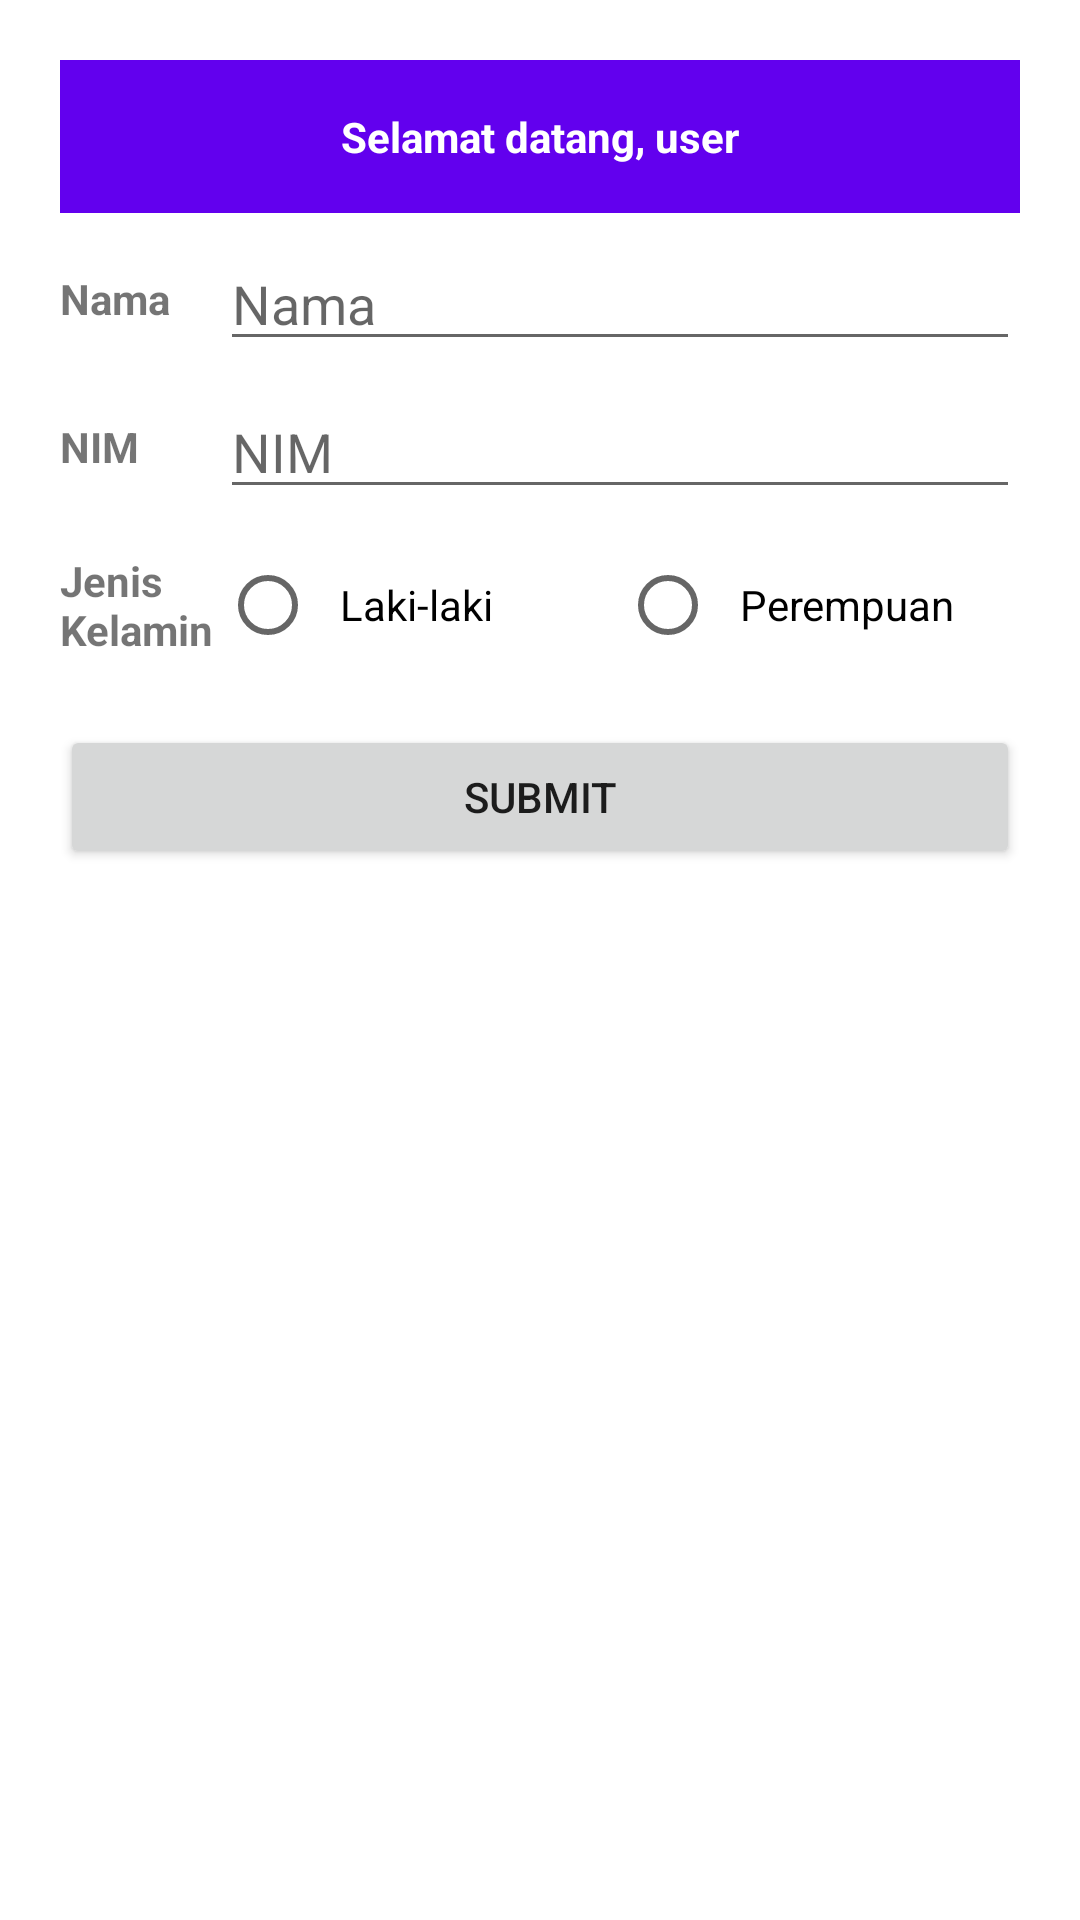

Write the Android layout XML for this screen, with the resource values it uses.
<!-- AndroidManifest.xml: application theme Theme.LatihanAndroidFintech -->
<!-- res/layout/activity_main.xml -->
<?xml version="1.0" encoding="utf-8"?>
<LinearLayout xmlns:android="http://schemas.android.com/apk/res/android"
    xmlns:app="http://schemas.android.com/apk/res-auto"
    xmlns:tools="http://schemas.android.com/tools"
    android:layout_width="match_parent"
    android:layout_height="match_parent"
    android:orientation="vertical"
    android:padding="20dp"
    tools:context=".MainActivity">

    <TextView
        android:id="@+id/tv_welcome"
        android:layout_width="match_parent"
        android:layout_height="wrap_content"
        android:gravity="center"
        android:padding="16dp"
        android:textColor="@color/white"
        android:textStyle="bold"
        android:layout_marginBottom="8dp"
        android:background="@color/purple_500"
        android:text="Selamat datang, user"/>

    <LinearLayout
        android:layout_width="match_parent"
        android:layout_height="wrap_content"
        android:gravity="center"
        android:orientation="horizontal">

        <TextView
            android:layout_width="0dp"
            android:layout_height="wrap_content"
            android:layout_weight="1"
            android:textStyle="bold"
            android:text="Nama"/>

        <EditText
            android:id="@+id/et_nama"
            android:layout_width="0dp"
            android:layout_height="wrap_content"
            android:layout_weight="5"
            android:hint="Nama" />

    </LinearLayout>

    <LinearLayout
        android:layout_width="match_parent"
        android:layout_height="wrap_content"
        android:layout_marginTop="8dp"
        android:gravity="center"
        android:orientation="horizontal">

        <TextView
            android:layout_width="0dp"
            android:layout_height="wrap_content"
            android:layout_weight="1"
            android:textStyle="bold"
            android:text="NIM"/>

        <EditText
            android:id="@+id/et_nim"
            android:layout_width="0dp"
            android:layout_height="wrap_content"
            android:layout_weight="5"
            android:hint="NIM" />

    </LinearLayout>

    <LinearLayout
        android:layout_width="match_parent"
        android:layout_height="wrap_content"
        android:layout_marginTop="8dp"
        android:gravity="center"
        android:orientation="horizontal">

        <TextView
            android:layout_width="0dp"
            android:layout_height="wrap_content"
            android:layout_weight="1"
            android:textStyle="bold"
            android:text="Jenis Kelamin"/>

        <RadioGroup
            android:id="@+id/rg_gender"
            android:layout_width="0dp"
            android:layout_height="wrap_content"
            android:orientation="horizontal"
            android:layout_weight="5">

            <RadioButton
                android:id="@+id/rb_male"
                android:layout_width="0dp"
                android:layout_height="wrap_content"
                android:layout_weight="1"
                android:padding="8dp"
                android:text="Laki-laki"/>

            <RadioButton
                android:id="@+id/rb_female"
                android:layout_width="0dp"
                android:layout_height="wrap_content"
                android:layout_weight="1"
                android:padding="8dp"
                android:text="Perempuan"/>

        </RadioGroup>

    </LinearLayout>

    <Button
        android:id="@+id/btn_submit"
        android:layout_width="match_parent"
        android:layout_height="wrap_content"
        android:layout_marginTop="16dp"
        android:text="Submit" />

</LinearLayout>
<!-- resources referenced by this layout -->
<resources>
  <style name="Theme.LatihanAndroidFintech" parent="Theme.MaterialComponents.DayNight.DarkActionBar">
          
          <item name="colorPrimaryVariant">@color/purple_500</item>
          <item name="colorPrimary">@color/purple_700</item>
          <item name="colorOnPrimary">@color/white</item>
          
          <item name="colorSecondary">@color/teal_200</item>
          <item name="colorSecondaryVariant">@color/teal_700</item>
          <item name="colorOnSecondary">@color/black</item>
          
          <item name="android:statusBarColor" tools:targetApi="l">?attr/colorPrimaryVariant</item>
          
      </style>
  <!-- not gathered from this repository: default colours our renderer supplied (Android Studio template values) -->
  <color name="purple_500">#FF6200EE</color>
  <color name="purple_700">#FF3700B3</color>
  <color name="teal_200">#FF03DAC5</color>
  <color name="teal_700">#FF018786</color>
  <color name="black">#FF000000</color>
  <color name="white">#FFFFFFFF</color>
</resources>
